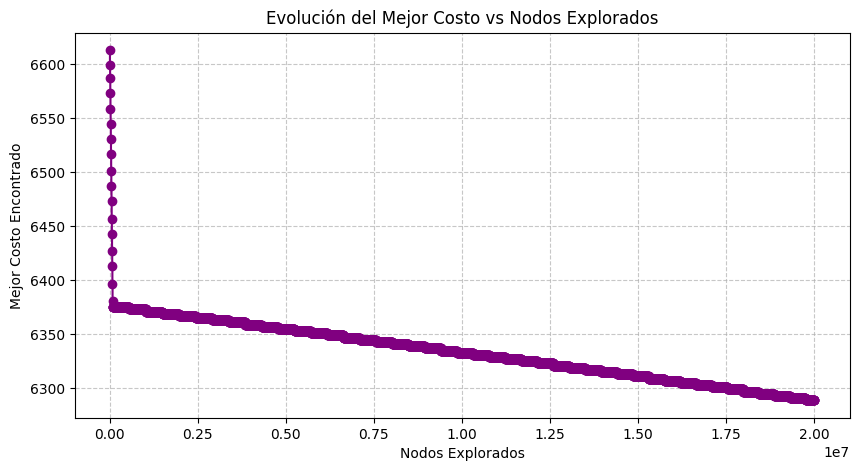

Values plotted in this chart, from the file beside it:
Nodos Explorados, Mejor Costo
5000, 6613
10000, 6599
15000, 6587
20000, 6573
25000, 6559
30000, 6545
35000, 6531
40000, 6517
45000, 6501
50000, 6487
55000, 6473
60000, 6457
65000, 6443
70000, 6427
75000, 6413
80000, 6397
85000, 6381
90000, 6375
95000, 6375
100000, 6375
105000, 6375
110000, 6375
115000, 6375
120000, 6375
125000, 6375
130000, 6375
135000, 6375
140000, 6375
145000, 6375
150000, 6375
155000, 6375
160000, 6375
165000, 6375
170000, 6375
175000, 6375
180000, 6375
185000, 6375
190000, 6375
195000, 6375
200000, 6375
205000, 6375
210000, 6375
215000, 6375
220000, 6375
225000, 6375
230000, 6375
235000, 6375
240000, 6375
245000, 6375
250000, 6375
255000, 6375
260000, 6375
265000, 6375
270000, 6375
275000, 6375
280000, 6375
285000, 6375
290000, 6375
295000, 6375
300000, 6375
... 3,940 more rows
